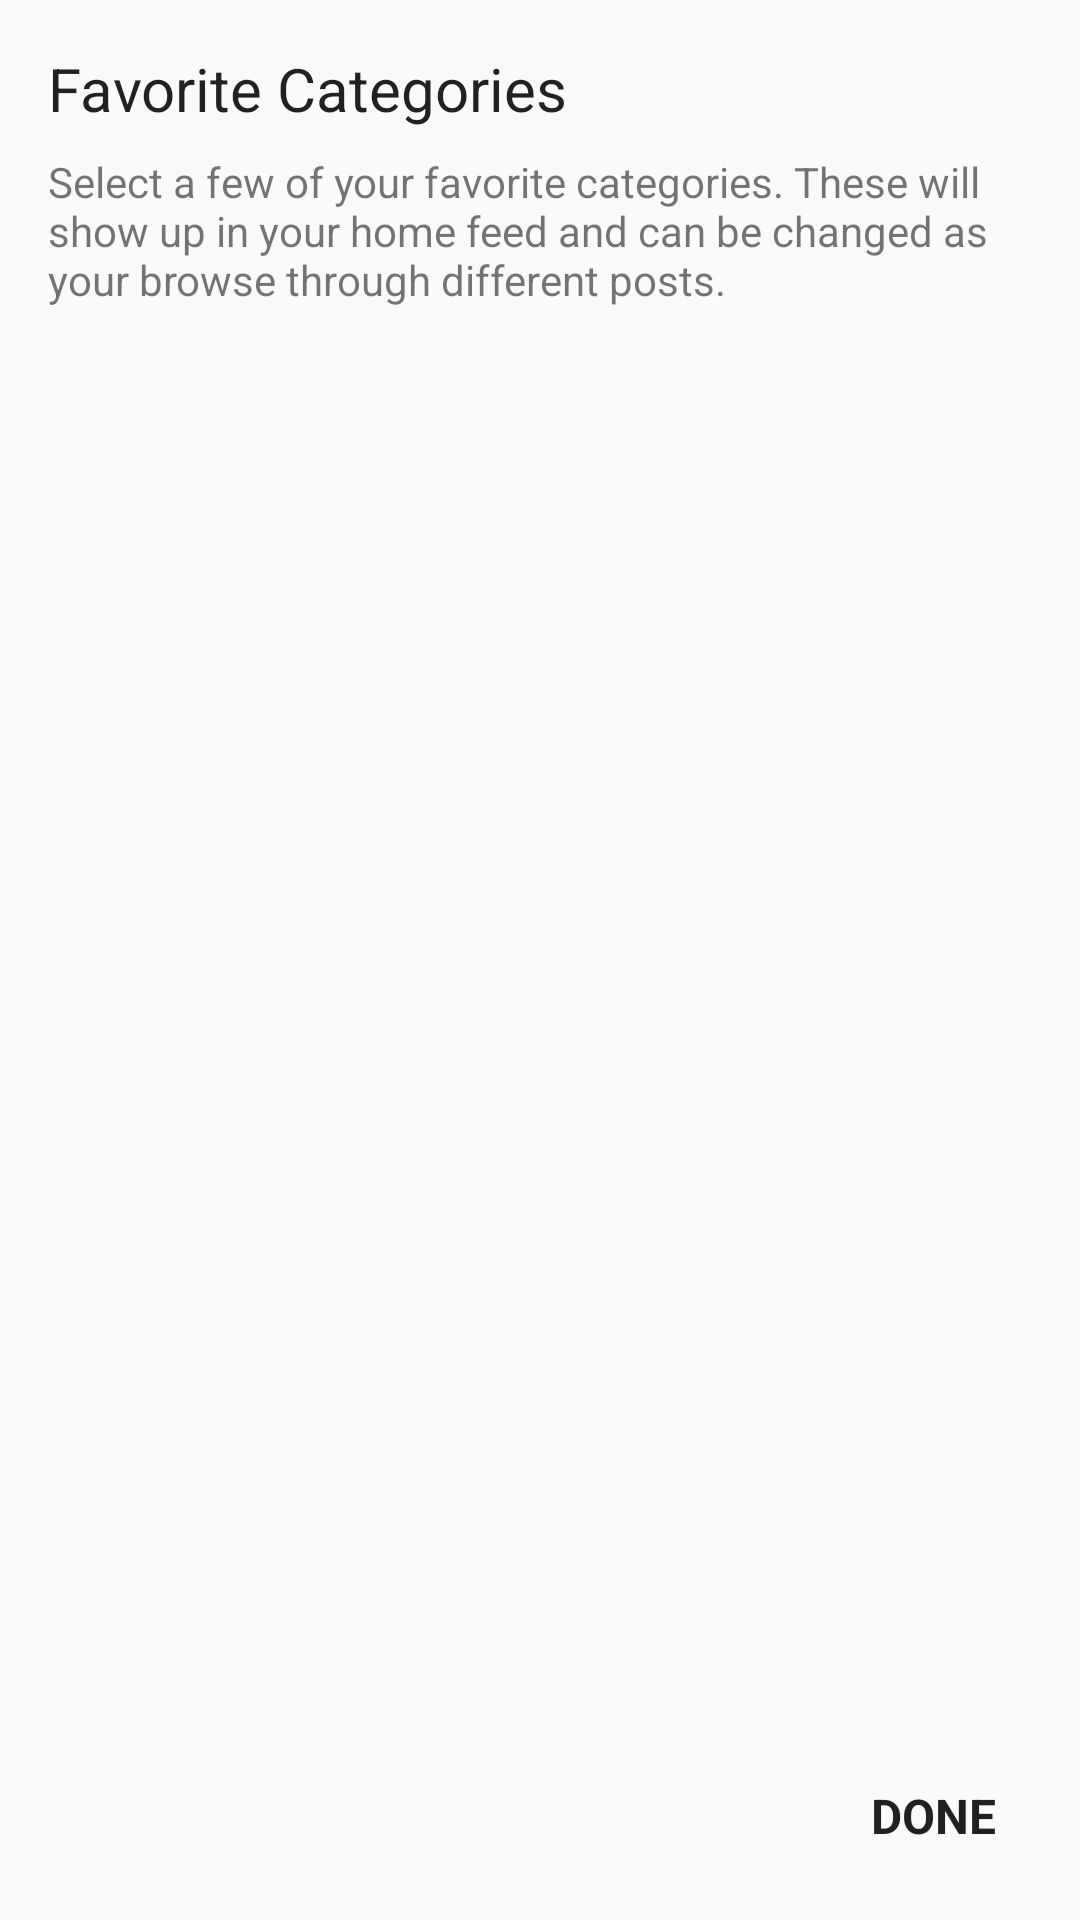

The Android layout XML behind this screen, and the referenced resources:
<!-- AndroidManifest.xml: application theme AppTheme -->
<!-- res/layout/dialog_tags.xml -->
<?xml version="1.0" encoding="utf-8"?>
<FrameLayout xmlns:android="http://schemas.android.com/apk/res/android"
    android:layout_width="match_parent"
    android:layout_height="match_parent">

    <ScrollView
        android:layout_width="match_parent"
        android:layout_height="match_parent"
        android:layout_marginBottom="64dp">

        <LinearLayout
            android:layout_width="match_parent"
            android:layout_height="wrap_content"
            android:orientation="vertical"
            android:padding="8dp">

            <TextView
                android:layout_width="match_parent"
                android:layout_height="wrap_content"
                android:padding="8dp"
                android:text="@string/categories"
                android:textColor="@color/textColorPrimaryInverse"
                android:textSize="20sp" />

            <TextView
                android:layout_width="match_parent"
                android:layout_height="wrap_content"
                android:paddingLeft="8dp"
                android:paddingRight="8dp"
                android:paddingBottom="4dp"
                android:text="@string/categories_desc"
                android:textColor="@color/textColorSecondaryInverse"
                android:textSize="14sp" />

            <android.support.v7.widget.RecyclerView
                android:layout_width="match_parent"
                android:layout_height="wrap_content"
                android:id="@+id/recycler" />

        </LinearLayout>

    </ScrollView>

    <LinearLayout
        android:layout_width="match_parent"
        android:layout_height="wrap_content"
        android:orientation="horizontal"
        android:layout_gravity="bottom|end"
        android:gravity="end"
        android:padding="16dp">

        <TextView
            android:layout_width="wrap_content"
            android:layout_height="wrap_content"
            android:textAllCaps="true"
            android:textSize="16sp"
            android:text="@string/action_done"
            android:textColor="?android:textColorPrimary"
            android:background="?attr/selectableItemBackground"
            android:id="@+id/done"
            android:paddingLeft="12dp"
            android:paddingRight="12dp"
            android:paddingTop="8dp"
            android:paddingBottom="8dp"
            android:textStyle="bold" />

    </LinearLayout>

</FrameLayout>
<!-- resources referenced by this layout -->
<resources>
  <color name="textColorPrimaryInverse">#DE000000</color>
  <color name="textColorSecondaryInverse">#8A000000</color>
  <string name="action_done">Done</string>
  <string name="categories">Favorite Categories</string>
  <string name="categories_desc">Select a few of your favorite categories. These will show up in your home feed and can be changed as your browse through different posts.</string>
  <style name="AppTheme" parent="Theme.AppCompat.Light.NoActionBar">
          <item name="colorPrimary">@color/colorPrimary</item>
          <item name="colorPrimaryDark">@color/colorPrimaryDark</item>
          <item name="colorAccent">@color/colorAccent</item>
      </style>
  <color name="colorPrimary">#3F51B5</color>
  <color name="colorPrimaryDark">#303F9F</color>
  <color name="colorAccent">#FF5252</color>
</resources>
